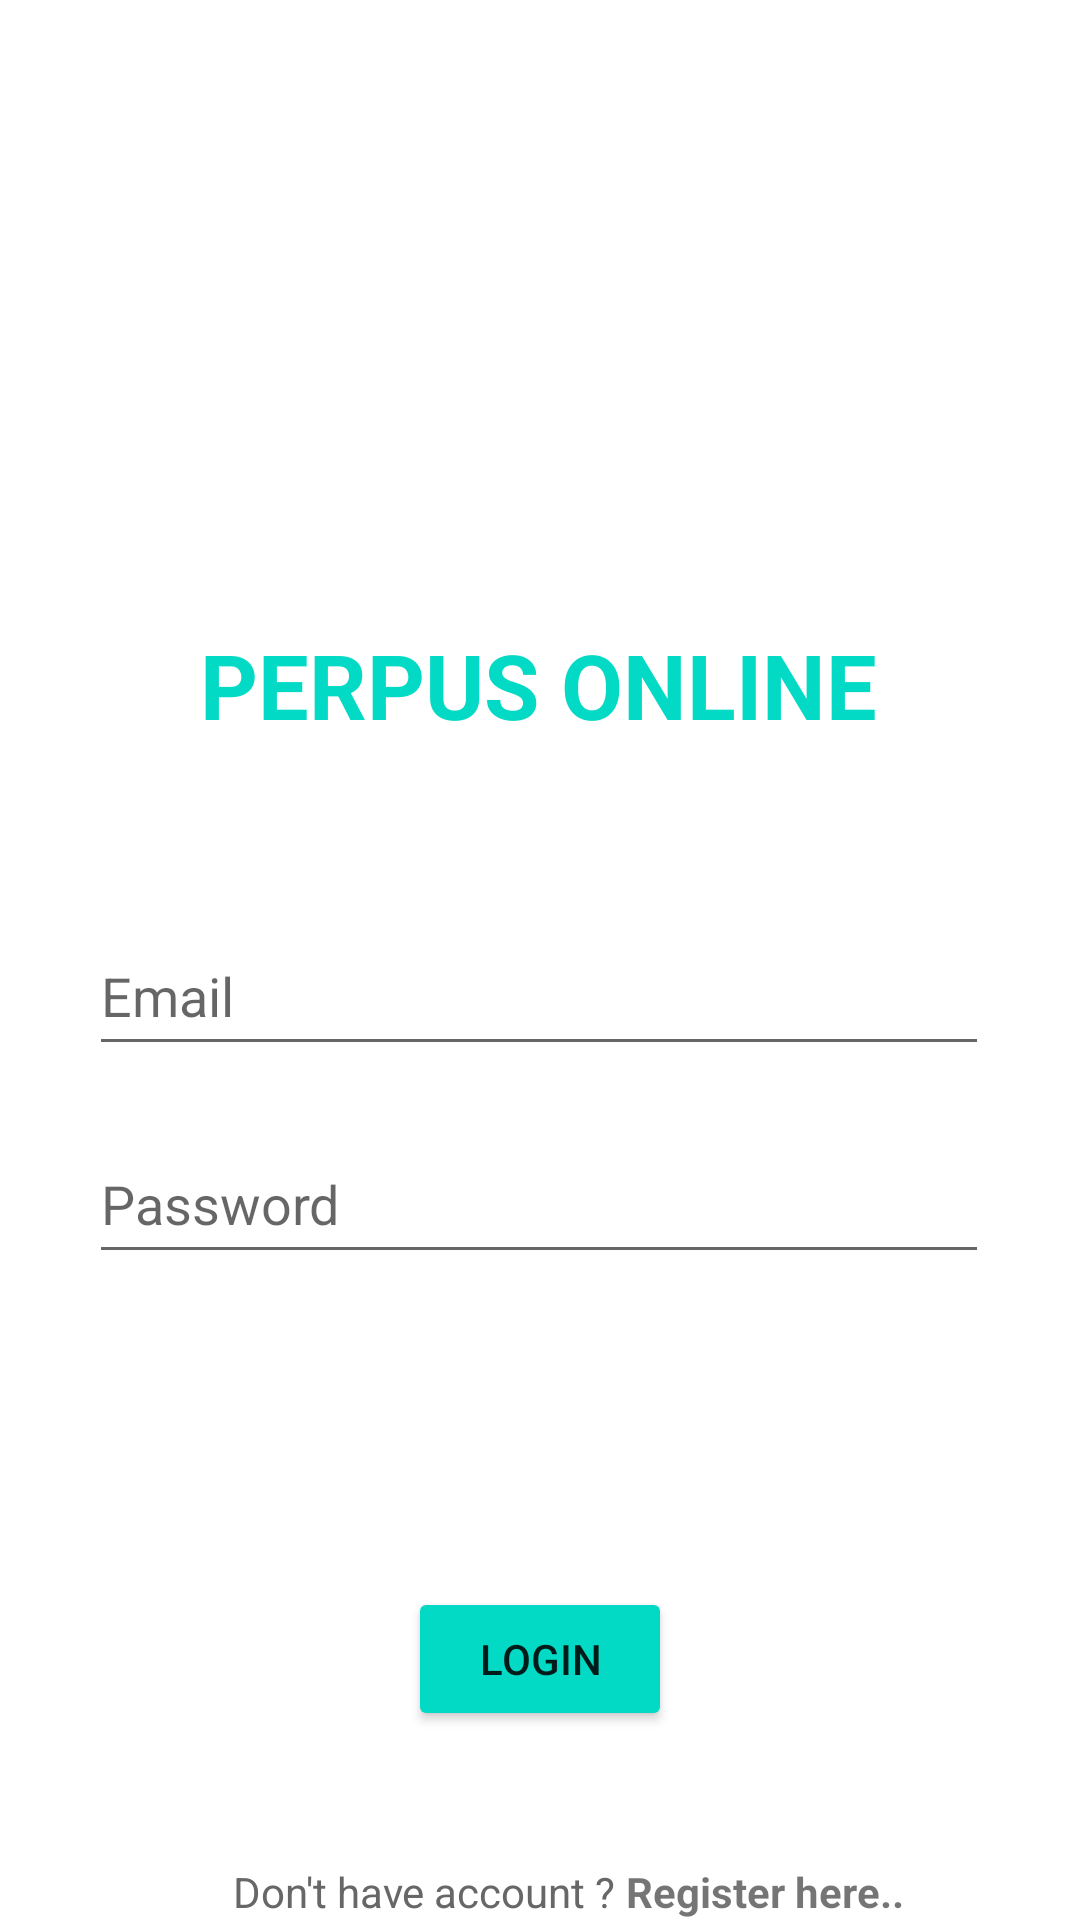

Android layout source for this screen:
<!-- AndroidManifest.xml: application theme Theme.Quiz1Jufianto -->
<!-- res/layout/activity_login.xml -->
<?xml version="1.0" encoding="utf-8"?>
<androidx.constraintlayout.widget.ConstraintLayout xmlns:android="http://schemas.android.com/apk/res/android"
    xmlns:app="http://schemas.android.com/apk/res-auto"
    xmlns:tools="http://schemas.android.com/tools"
    android:layout_width="match_parent"
    android:layout_height="match_parent"
    tools:context=".Login">

    <TextView
        android:id="@+id/title"
        android:layout_width="wrap_content"
        android:layout_height="wrap_content"
        android:text="Perpus Online"
        android:textAllCaps="true"
        android:textColor="@color/teal_200"
        android:textSize="30sp"
        android:textStyle="bold"
        app:layout_constraintBottom_toBottomOf="parent"
        app:layout_constraintHorizontal_bias="0.497"
        app:layout_constraintLeft_toLeftOf="parent"
        app:layout_constraintRight_toRightOf="parent"
        app:layout_constraintTop_toTopOf="parent"
        app:layout_constraintVertical_bias="0.347" />

    <ImageView
        android:id="@+id/imageView2"
        android:layout_width="158dp"
        android:layout_height="141dp"
        android:layout_marginBottom="20dp"
        app:layout_constraintBottom_toTopOf="@+id/title"
        app:layout_constraintEnd_toEndOf="parent"
        app:layout_constraintHorizontal_bias="0.498"
        app:layout_constraintStart_toStartOf="parent"
        app:srcCompat="@drawable/book" />

    <EditText
        android:id="@+id/et_email_login"
        android:layout_width="300dp"
        android:layout_height="50dp"
        android:ems="10"
        android:hint="Email"
        android:inputType="textEmailAddress"
        app:layout_constraintBottom_toBottomOf="parent"
        app:layout_constraintEnd_toEndOf="parent"
        app:layout_constraintHorizontal_bias="0.495"
        app:layout_constraintStart_toStartOf="parent"
        app:layout_constraintTop_toBottomOf="@+id/title"
        app:layout_constraintVertical_bias="0.167" />

    <EditText
        android:id="@+id/et_password_login"
        android:layout_width="300dp"
        android:layout_height="50dp"
        android:ems="10"
        android:hint="Password"
        android:inputType="textPassword"
        app:layout_constraintBottom_toBottomOf="parent"
        app:layout_constraintEnd_toEndOf="parent"
        app:layout_constraintHorizontal_bias="0.495"
        app:layout_constraintStart_toStartOf="parent"
        app:layout_constraintTop_toBottomOf="@+id/et_email_login"
        app:layout_constraintVertical_bias="0.083" />

    <TextView
        android:id="@+id/textView"
        android:layout_width="wrap_content"
        android:layout_height="wrap_content"
        android:text="Don't have account ? "
        android:textColor="#686767"
        app:layout_constraintBottom_toBottomOf="parent"
        app:layout_constraintEnd_toEndOf="parent"
        app:layout_constraintHorizontal_bias="0.339"
        app:layout_constraintStart_toStartOf="parent"
        app:layout_constraintTop_toBottomOf="@+id/editTextTextPassword"
        app:layout_constraintVertical_bias="0.504" />

    <TextView
        android:id="@+id/txt_register"
        android:layout_width="wrap_content"
        android:layout_height="wrap_content"
        android:text="Register here.."
        android:textStyle="bold"
        app:layout_constraintBottom_toBottomOf="parent"
        app:layout_constraintEnd_toEndOf="parent"
        app:layout_constraintHorizontal_bias="0.0"
        app:layout_constraintStart_toEndOf="@+id/textView"
        app:layout_constraintTop_toBottomOf="@+id/editTextTextPassword"
        app:layout_constraintVertical_bias="0.504" />

    <Button
        android:id="@+id/btn_login"
        android:layout_width="wrap_content"
        android:layout_height="wrap_content"
        android:layout_marginTop="32dp"
        android:layout_marginBottom="44dp"
        android:backgroundTint="@color/teal_200"
        android:text="LOGIN"
        app:layout_constraintBottom_toTopOf="@+id/textView"
        app:layout_constraintEnd_toEndOf="parent"
        app:layout_constraintStart_toStartOf="parent"
        app:layout_constraintTop_toBottomOf="@+id/editTextTextPassword" />

</androidx.constraintlayout.widget.ConstraintLayout>
<!-- resources referenced by this layout -->
<resources>
  <style name="Theme.Quiz1Jufianto" parent="Theme.MaterialComponents.DayNight.DarkActionBar">
          
          <item name="colorPrimary">@color/purple_500</item>
          <item name="colorPrimaryVariant">@color/purple_700</item>
          <item name="colorOnPrimary">@color/white</item>
          
          <item name="colorSecondary">@color/teal_200</item>
          <item name="colorSecondaryVariant">@color/teal_700</item>
          <item name="colorOnSecondary">@color/black</item>
          
          <item name="android:statusBarColor" tools:targetApi="l">?attr/colorPrimaryVariant</item>
          
      </style>
  <!-- not gathered from this repository: default colours our renderer supplied (Android Studio template values) -->
  <color name="purple_500">#FF6200EE</color>
  <color name="purple_700">#FF3700B3</color>
  <color name="teal_200">#FF03DAC5</color>
  <color name="teal_700">#FF018786</color>
  <color name="black">#FF000000</color>
  <color name="white">#FFFFFFFF</color>
</resources>
